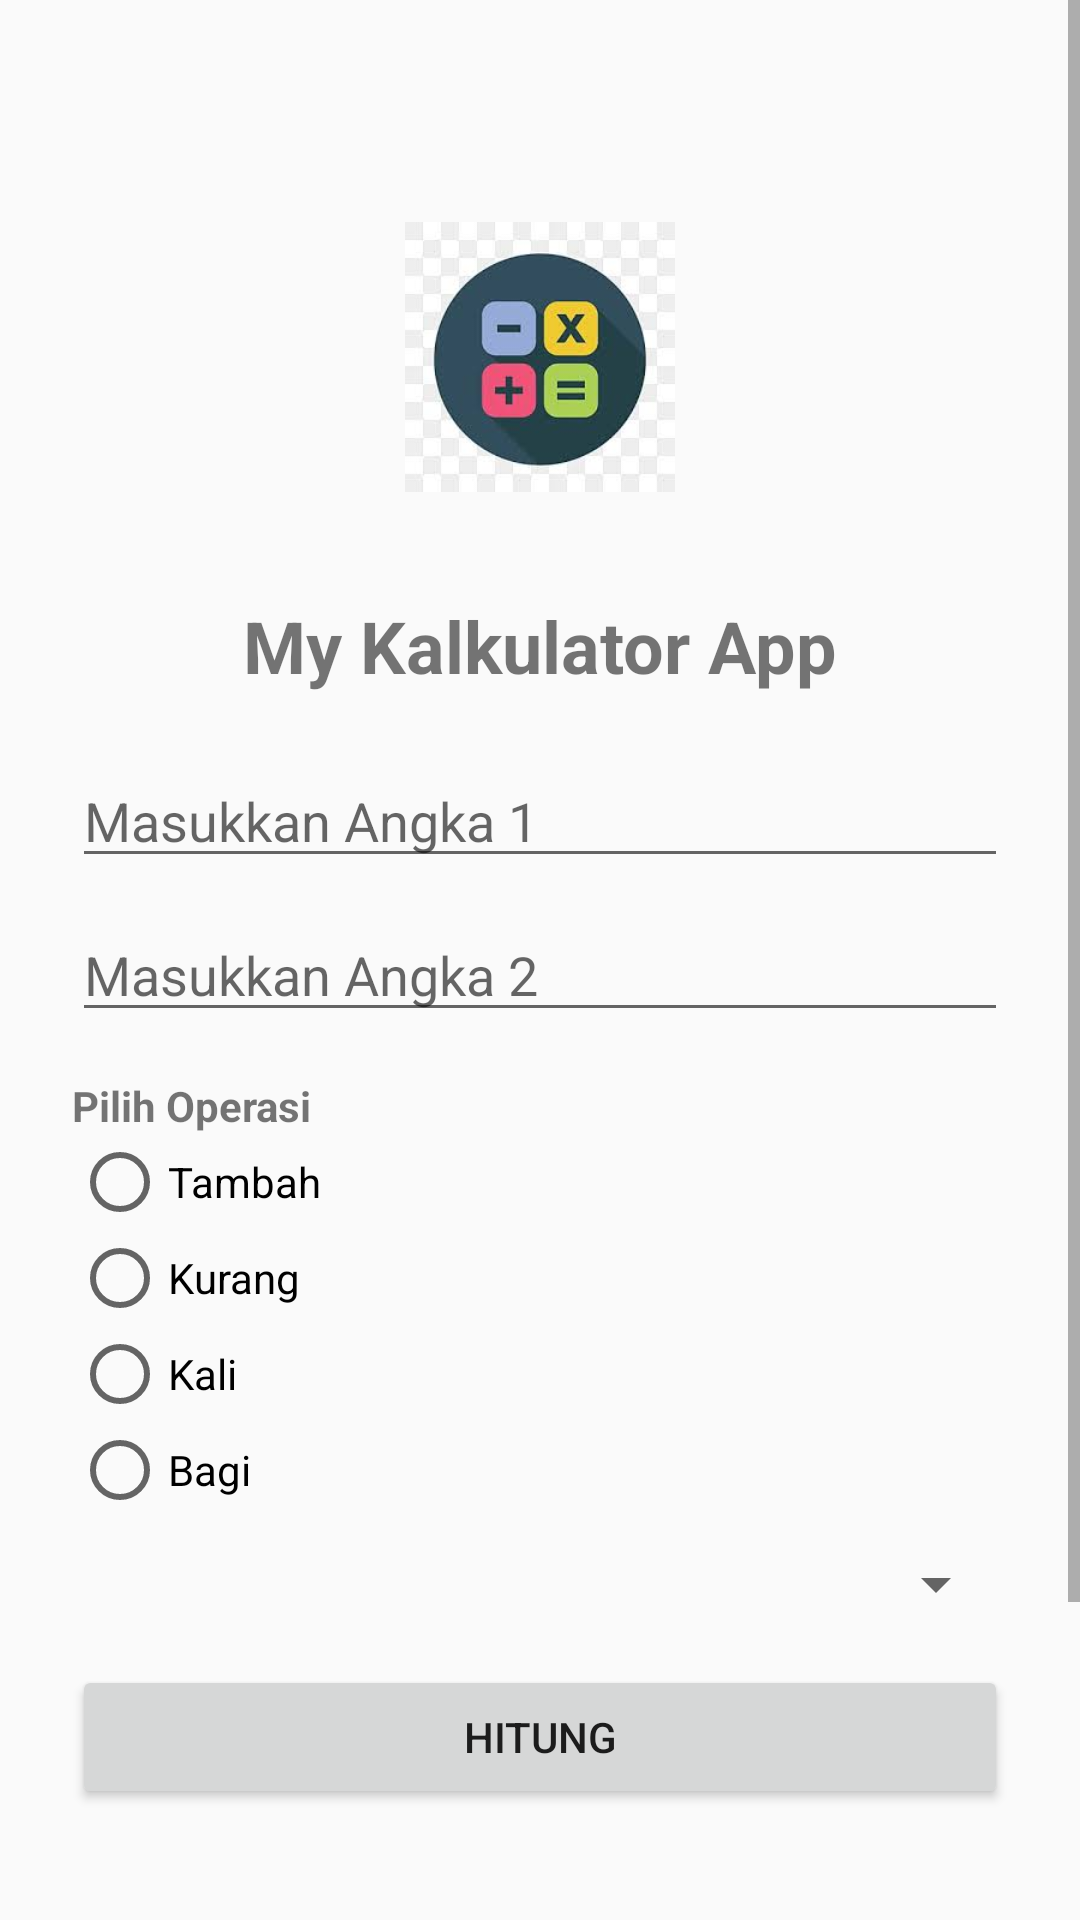

This screen was rendered from an Android layout file. Write that file and the resources it references.
<!-- AndroidManifest.xml: application theme Theme.KalkulatorApp -->
<!-- res/layout/activity_main.xml -->
<?xml version="1.0" encoding="utf-8"?>
<ScrollView xmlns:android="http://schemas.android.com/apk/res/android"
    android:layout_width="match_parent"
    android:layout_height="match_parent">

    <LinearLayout
        android:layout_width="match_parent"
        android:layout_height="wrap_content"
        android:orientation="vertical"
        android:padding="24dp">

        <ImageView
            android:id="@+id/imgLogo"
            android:layout_width="90dp"
            android:layout_height="90dp"
            android:layout_gravity="center"
            android:layout_marginTop="50dp"
            android:layout_marginBottom="35dp"
            android:src="@drawable/kalkulator" />

        <TextView
            android:layout_width="wrap_content"
            android:layout_height="wrap_content"
            android:layout_gravity="center"
            android:layout_marginBottom="20dp"
            android:text="My Kalkulator App"
            android:textSize="24sp"
            android:textStyle="bold" />

        <EditText
            android:id="@+id/etAngka1"
            android:layout_width="match_parent"
            android:layout_height="wrap_content"
            android:hint="Masukkan Angka 1"
            android:inputType="numberDecimal" />

        <EditText
            android:id="@+id/etAngka2"
            android:layout_width="match_parent"
            android:layout_height="wrap_content"
            android:layout_marginTop="10dp"
            android:hint="Masukkan Angka 2"
            android:inputType="numberDecimal" />

        <TextView
            android:layout_width="wrap_content"
            android:layout_height="wrap_content"
            android:layout_marginTop="15dp"
            android:text="Pilih Operasi"
            android:textStyle="bold" />

        <RadioGroup
            android:id="@+id/radioGroup"
            android:layout_width="wrap_content"
            android:layout_height="wrap_content">

            <RadioButton
                android:id="@+id/rbTambah"
                android:layout_width="wrap_content"
                android:layout_height="wrap_content"
                android:text="Tambah" />

            <RadioButton
                android:id="@+id/rbKurang"
                android:layout_width="wrap_content"
                android:layout_height="wrap_content"
                android:text="Kurang" />

            <RadioButton
                android:id="@+id/rbKali"
                android:layout_width="wrap_content"
                android:layout_height="wrap_content"
                android:text="Kali" />

            <RadioButton
                android:id="@+id/rbBagi"
                android:layout_width="wrap_content"
                android:layout_height="wrap_content"
                android:text="Bagi" />

        </RadioGroup>

        <Spinner
            android:id="@+id/spKategori"
            android:layout_width="match_parent"
            android:layout_height="wrap_content"
            android:layout_marginTop="10dp" />

        <Button
            android:id="@+id/btnHitung"
            android:layout_width="match_parent"
            android:layout_height="wrap_content"
            android:layout_marginTop="15dp"
            android:text="Hitung" />

        <FrameLayout
            android:id="@+id/fragmentContainer"
            android:layout_width="match_parent"
            android:layout_height="120dp"
            android:layout_marginTop="20dp" />

    </LinearLayout>

</ScrollView>
<!-- resources referenced by this layout -->
<resources>
  <!-- drawable kalkulator: jpg bitmap (drawable, 6800 bytes) -->
  <style name="Theme.KalkulatorApp" parent="Theme.AppCompat.Light.DarkActionBar">
      </style>
</resources>
